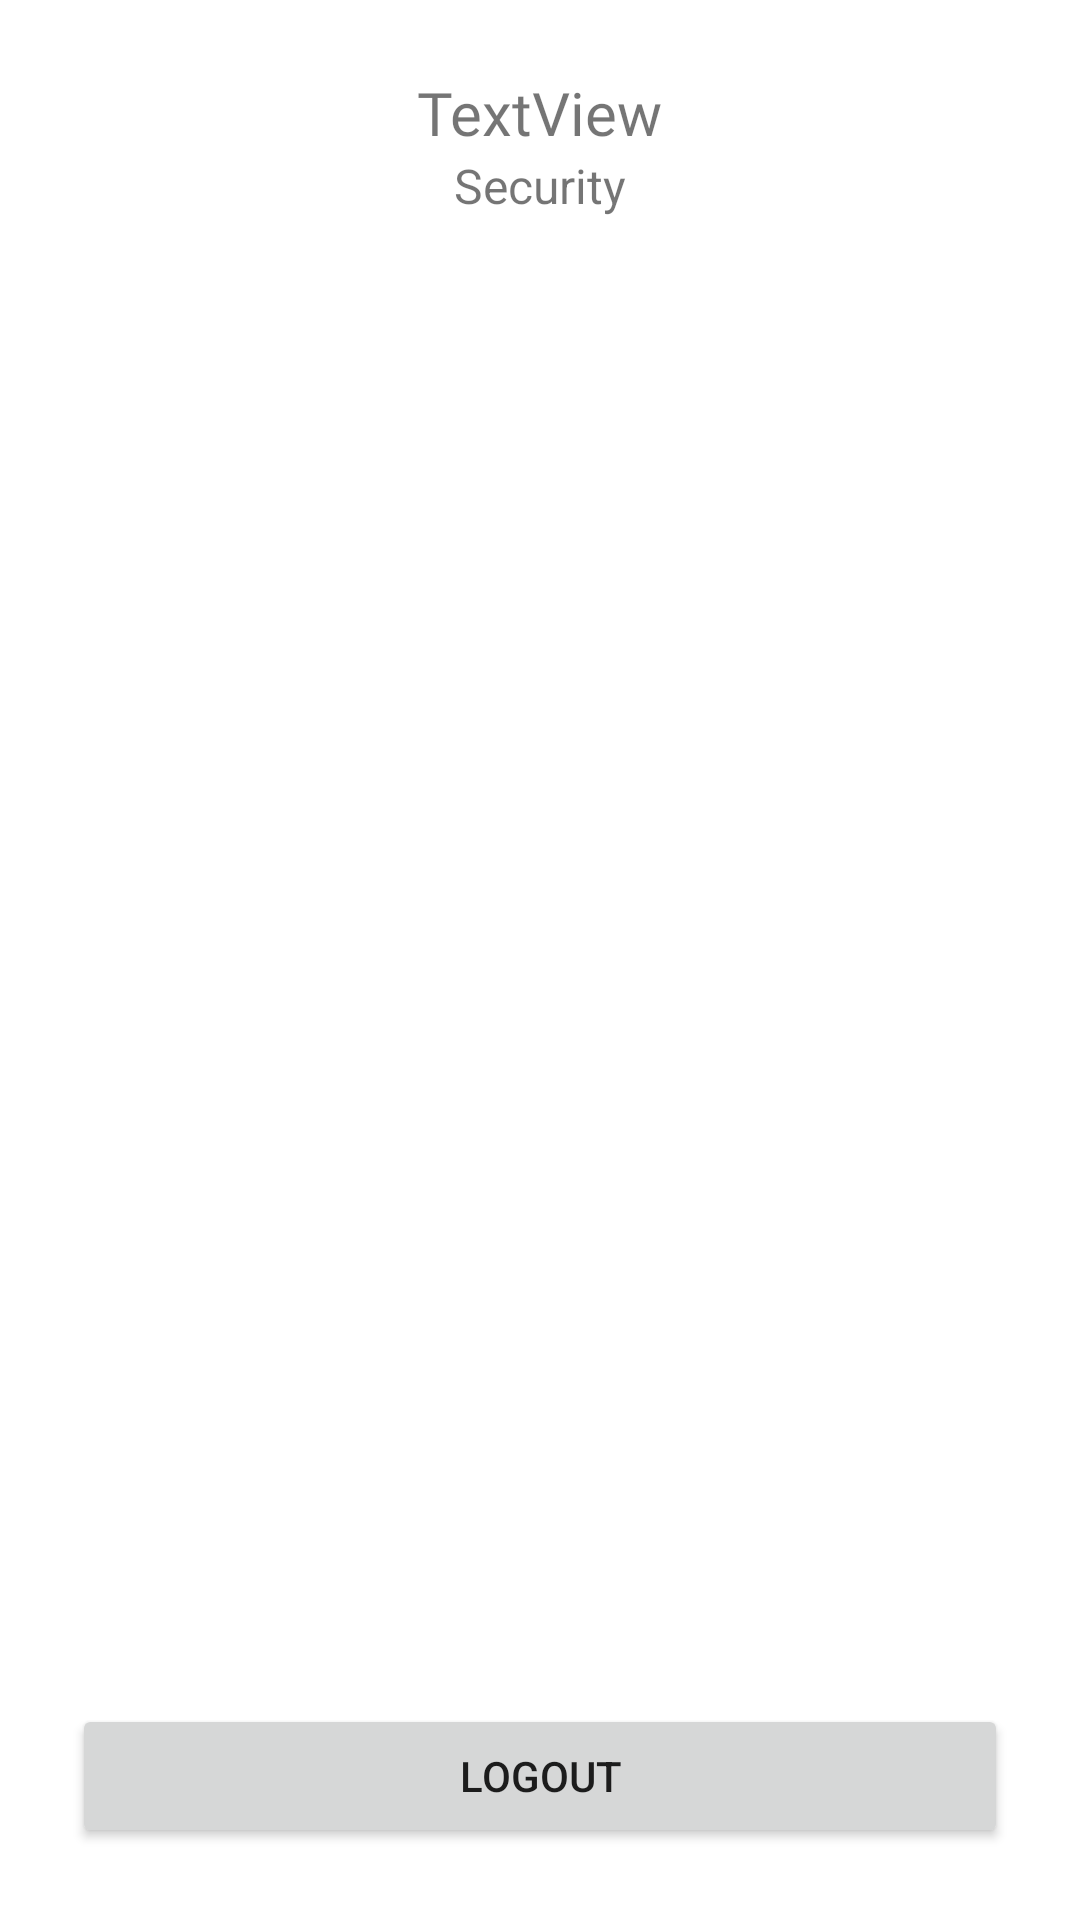

This screen was rendered from an Android layout file. Write that file and the resources it references.
<!-- AndroidManifest.xml: application theme Theme.ApartemenKuSecurity -->
<!-- res/layout/fragment_profile.xml -->
<?xml version="1.0" encoding="utf-8"?>
<FrameLayout xmlns:android="http://schemas.android.com/apk/res/android"
    xmlns:app="http://schemas.android.com/apk/res-auto"
    xmlns:tools="http://schemas.android.com/tools"
    android:layout_width="match_parent"
    android:layout_height="match_parent"
    tools:context=".ProfileFragment">

    
    <androidx.constraintlayout.widget.ConstraintLayout
        android:layout_width="match_parent"
        android:layout_height="match_parent">

        <TextView
            android:id="@+id/txtSecurityName"
            android:layout_width="wrap_content"
            android:layout_height="wrap_content"
            android:layout_marginStart="24dp"
            android:layout_marginTop="24dp"
            android:layout_marginEnd="24dp"
            android:fontFamily="@font/public_sans_semibold"
            android:text="TextView"
            android:textColor="@color/blue_700"
            android:textSize="20sp"
            app:layout_constraintEnd_toEndOf="parent"
            app:layout_constraintStart_toStartOf="parent"
            app:layout_constraintTop_toTopOf="parent" />

        <TextView
            android:id="@+id/textView4"
            android:layout_width="wrap_content"
            android:layout_height="wrap_content"
            android:layout_marginStart="24dp"
            android:layout_marginEnd="24dp"
            android:text="Security"
            android:textSize="16sp"
            app:layout_constraintEnd_toEndOf="parent"
            app:layout_constraintStart_toStartOf="parent"
            app:layout_constraintTop_toBottomOf="@+id/txtSecurityName" />

        <Button
            android:id="@+id/btnLogout"
            android:layout_width="0dp"
            android:layout_height="wrap_content"
            android:layout_marginStart="24dp"
            android:layout_marginEnd="24dp"
            android:layout_marginBottom="24dp"
            android:text="Logout"
            app:layout_constraintBottom_toBottomOf="parent"
            app:layout_constraintEnd_toEndOf="parent"
            app:layout_constraintHorizontal_bias="0.0"
            app:layout_constraintStart_toStartOf="parent" />
    </androidx.constraintlayout.widget.ConstraintLayout>

</FrameLayout>
<!-- resources referenced by this layout -->
<resources>
  <style name="Theme.ApartemenKuSecurity" parent="Theme.MaterialComponents.DayNight.DarkActionBar">
          
          <item name="colorPrimary">@color/blue_500</item>
          <item name="colorPrimaryVariant">@color/blue_700</item>
          <item name="colorOnPrimary">@color/white</item>
          
          <item name="colorSecondary">@color/brown_200</item>
          <item name="colorSecondaryVariant">@color/brown_700</item>
          <item name="colorOnSecondary">@color/black</item>
          
          <item name="android:statusBarColor">?attr/colorPrimaryVariant</item>
          
      </style>
  <!-- not gathered from this repository: default colours our renderer supplied (Android Studio template values) -->
  <color name="black">#FF000000</color>
  <color name="white">#FFFFFFFF</color>
</resources>
